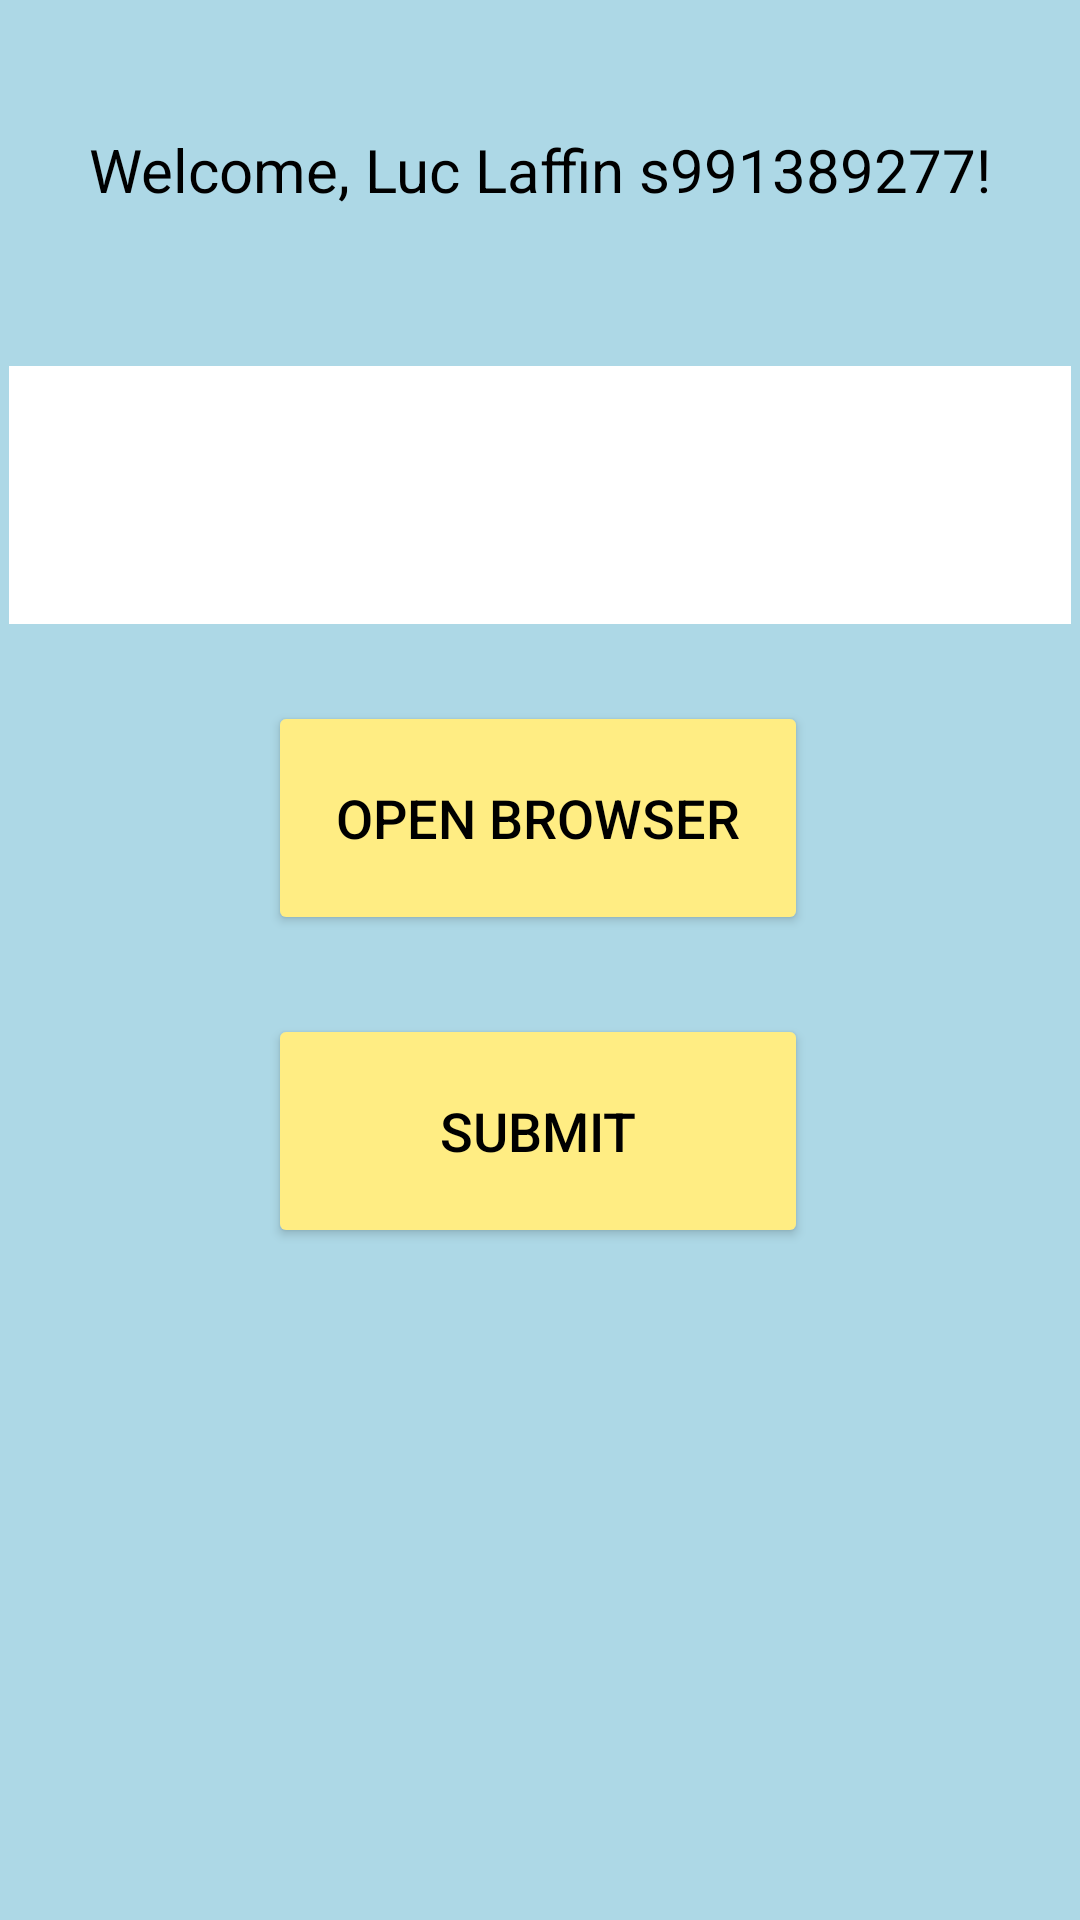

Write the Android layout XML for this screen, with the resource values it uses.
<!-- AndroidManifest.xml: application theme Theme.LucLab1 -->
<!-- res/layout/activity_main.xml -->
<?xml version="1.0" encoding="utf-8"?>
<androidx.constraintlayout.widget.ConstraintLayout xmlns:android="http://schemas.android.com/apk/res/android"
    xmlns:app="http://schemas.android.com/apk/res-auto"
    xmlns:tools="http://schemas.android.com/tools"
    android:background="@color/light_blue"
    android:layout_width="match_parent"
    android:layout_height="match_parent"
    tools:context=".LucActivity">

    <TextView
        android:id="@+id/lucTV"
        android:layout_width="wrap_content"
        android:layout_height="wrap_content"
        android:text="@string/label_main"
        android:textSize="20sp"
        android:textColor="@color/black"
        app:layout_constraintBottom_toBottomOf="parent"
        app:layout_constraintLeft_toLeftOf="parent"
        app:layout_constraintRight_toRightOf="parent"
        app:layout_constraintTop_toTopOf="parent"
        app:layout_constraintVertical_bias="0.07" />

    <EditText
        android:id="@+id/lucET"
        android:layout_width="354dp"
        android:layout_height="86dp"
        android:layout_marginTop="52dp"
        android:background="@color/white"
        android:inputType="text"
        app:layout_constraintEnd_toEndOf="parent"
        app:layout_constraintHorizontal_bias="0.491"
        app:layout_constraintStart_toStartOf="parent"
        app:layout_constraintTop_toBottomOf="@+id/lucTV" />

    <Button
        android:id="@+id/lucB1"
        android:layout_width="180dp"
        android:layout_height="78dp"
        android:backgroundTint="@color/light_yellow"
        android:onClick="buttonClick"
        android:text="@string/button1"
        android:textColor="@color/black"
        android:textSize="18sp"
        app:layout_constraintBottom_toTopOf="@+id/lucB2"
        app:layout_constraintEnd_toEndOf="parent"
        app:layout_constraintHorizontal_bias="0.497"
        app:layout_constraintStart_toStartOf="parent"
        app:layout_constraintTop_toBottomOf="@+id/lucET"
        app:layout_constraintVertical_bias="0.496" />

    <Button
        android:id="@+id/lucB2"
        android:layout_width="180dp"
        android:layout_height="78dp"
        android:layout_marginBottom="224dp"
        android:backgroundTint="@color/light_yellow"
        android:onClick="buttonClick"
        android:text="@string/button2"
        android:textColor="@color/black"
        android:textSize="18sp"
        app:layout_constraintBottom_toBottomOf="parent"
        app:layout_constraintEnd_toEndOf="parent"
        app:layout_constraintHorizontal_bias="0.497"
        app:layout_constraintStart_toStartOf="parent" />

</androidx.constraintlayout.widget.ConstraintLayout>
<!-- resources referenced by this layout -->
<resources>
  <color name="black">#FF000000</color>
  <color name="light_blue">#ADD8E6</color>
  <color name="light_yellow">#FFED83</color>
  <color name="white">#FFFFFFFF</color>
  <string name="button1">Open Browser</string>
  <string name="button2">Submit</string>
  <string name="label_main">Welcome, Luc Laffin s991389277!</string>
  <style name="Theme.LucLab1" parent="Theme.MaterialComponents.DayNight.DarkActionBar">
          
          <item name="colorPrimary">@color/purple_500</item>
          <item name="colorPrimaryVariant">@color/purple_700</item>
          <item name="colorOnPrimary">@color/white</item>
          
          <item name="colorSecondary">@color/teal_200</item>
          <item name="colorSecondaryVariant">@color/teal_700</item>
          <item name="colorOnSecondary">@color/black</item>
          
          <item name="android:statusBarColor" tools:targetApi="l">?attr/colorPrimaryVariant</item>
          
      </style>
  <color name="purple_500">#FF6200EE</color>
  <color name="purple_700">#FF3700B3</color>
  <color name="teal_200">#FF03DAC5</color>
  <color name="teal_700">#FF018786</color>
</resources>
